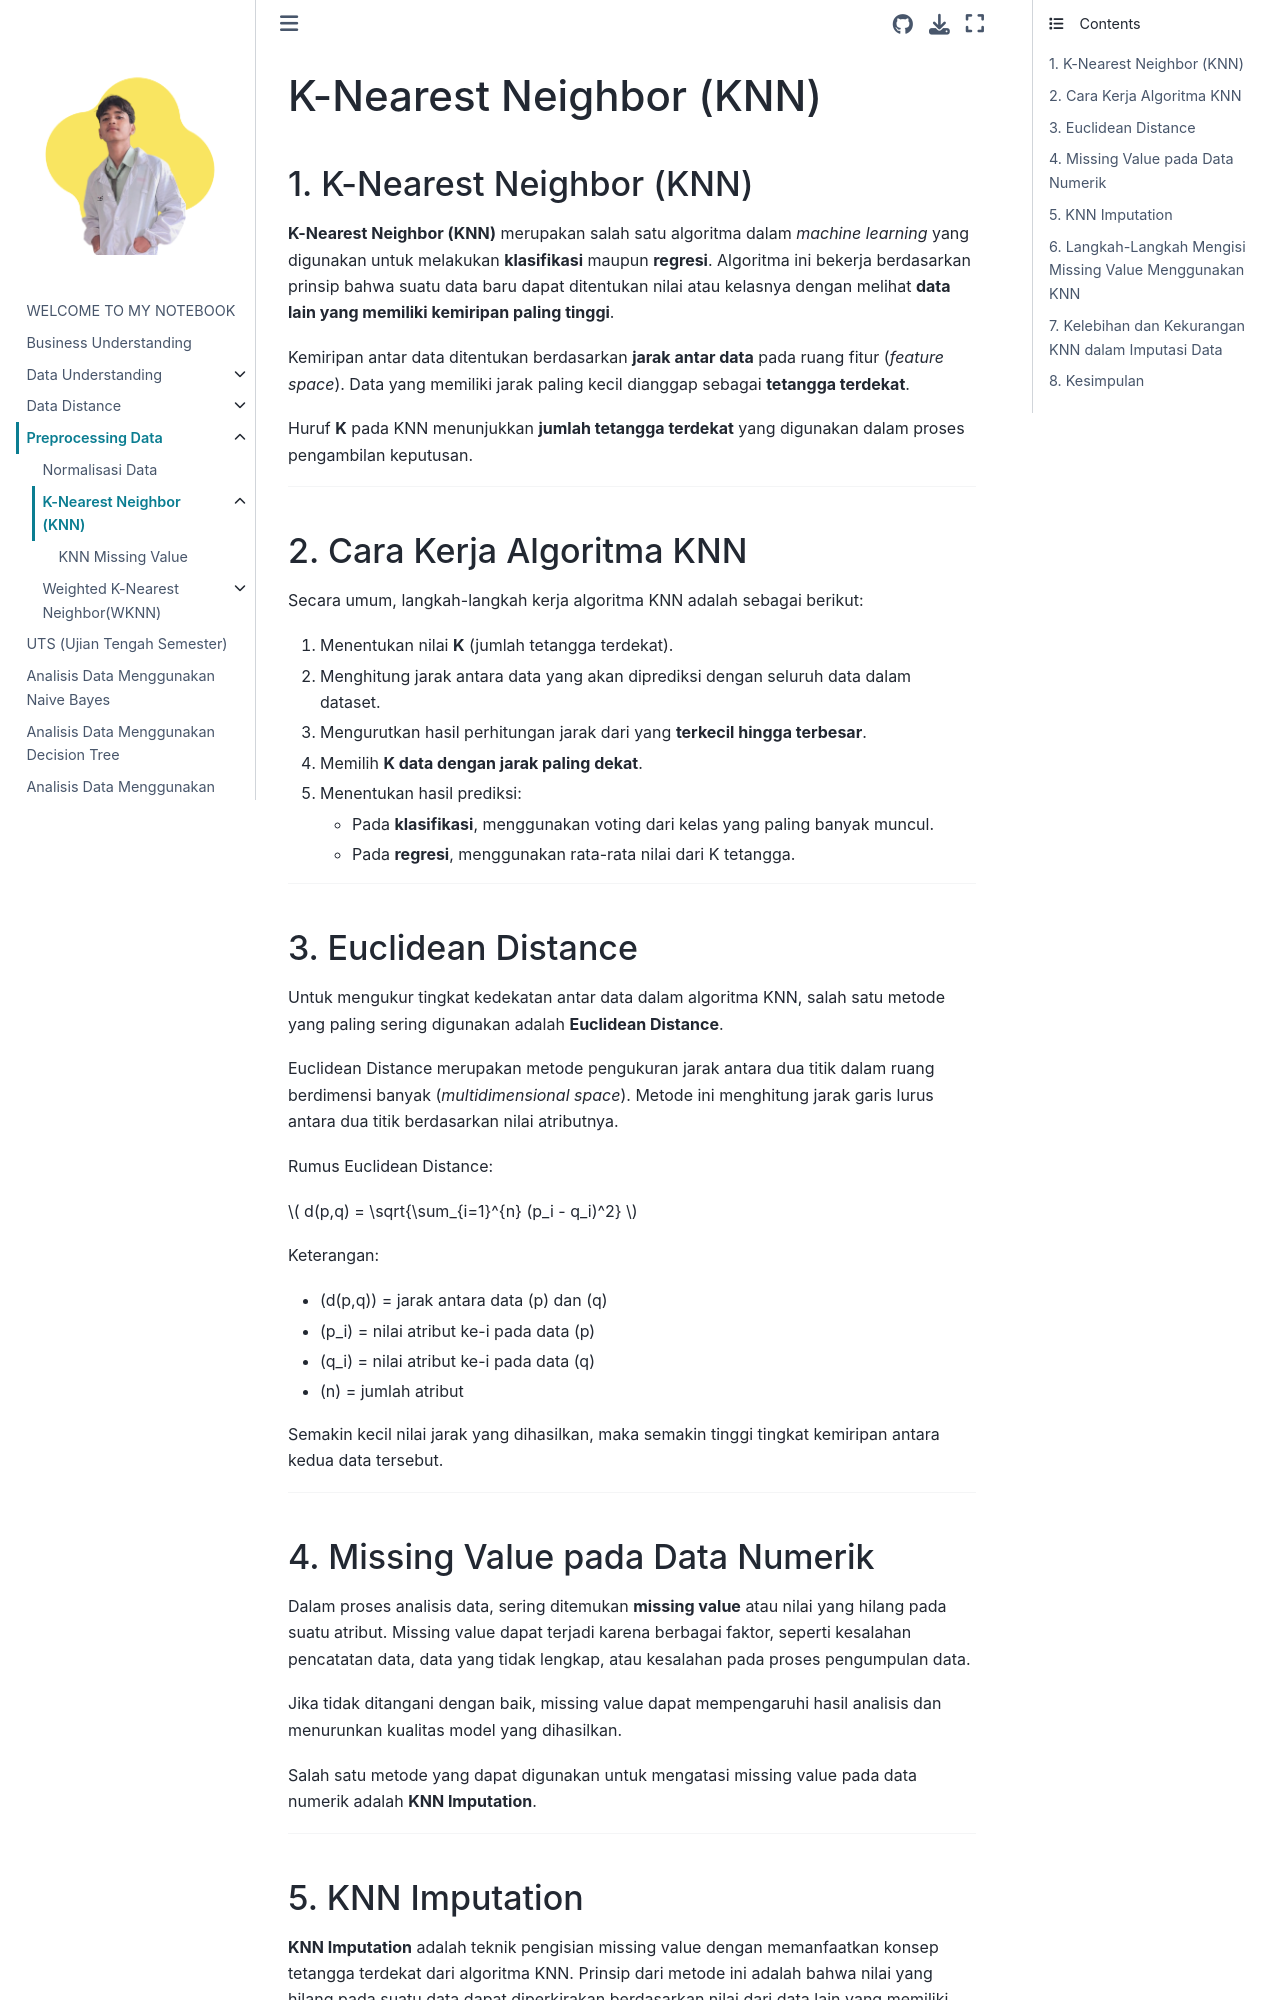

repository: umam-cloud/Pendata · page: Knn.html · generator: jekyll

# K-Nearest Neighbor (KNN)

## 1. K-Nearest Neighbor (KNN)

**K-Nearest Neighbor (KNN)** merupakan salah satu algoritma dalam *machine learning* yang digunakan untuk melakukan **klasifikasi** maupun **regresi**. Algoritma ini bekerja berdasarkan prinsip bahwa suatu data baru dapat ditentukan nilai atau kelasnya dengan melihat **data lain yang memiliki kemiripan paling tinggi**.

Kemiripan antar data ditentukan berdasarkan **jarak antar data** pada ruang fitur (*feature space*). Data yang memiliki jarak paling kecil dianggap sebagai **tetangga terdekat**.

Huruf **K** pada KNN menunjukkan **jumlah tetangga terdekat** yang digunakan dalam proses pengambilan keputusan.

---

## 2. Cara Kerja Algoritma KNN

Secara umum, langkah-langkah kerja algoritma KNN adalah sebagai berikut:

1. Menentukan nilai **K** (jumlah tetangga terdekat).
2. Menghitung jarak antara data yang akan diprediksi dengan seluruh data dalam dataset.
3. Mengurutkan hasil perhitungan jarak dari yang **terkecil hingga terbesar**.
4. Memilih **K data dengan jarak paling dekat**.
5. Menentukan hasil prediksi:
   - Pada **klasifikasi**, menggunakan voting dari kelas yang paling banyak muncul.
   - Pada **regresi**, menggunakan rata-rata nilai dari K tetangga.

---

## 3. Euclidean Distance

Untuk mengukur tingkat kedekatan antar data dalam algoritma KNN, salah satu metode yang paling sering digunakan adalah **Euclidean Distance**.

Euclidean Distance merupakan metode pengukuran jarak antara dua titik dalam ruang berdimensi banyak (*multidimensional space*). Metode ini menghitung jarak garis lurus antara dua titik berdasarkan nilai atributnya.

Rumus Euclidean Distance:

$
d(p,q) = \sqrt{\sum_{i=1}^{n} (p_i - q_i)^2}
$

Keterangan:
- \(d(p,q)\) = jarak antara data \(p\) dan \(q\)
- \(p_i\) = nilai atribut ke-i pada data \(p\)
- \(q_i\) = nilai atribut ke-i pada data \(q\)
- \(n\) = jumlah atribut

Semakin kecil nilai jarak yang dihasilkan, maka semakin tinggi tingkat kemiripan antara kedua data tersebut.

---

## 4. Missing Value pada Data Numerik

Dalam proses analisis data, sering ditemukan **missing value** atau nilai yang hilang pada suatu atribut. Missing value dapat terjadi karena berbagai faktor, seperti kesalahan pencatatan data, data yang tidak lengkap, atau kesalahan pada proses pengumpulan data.

Jika tidak ditangani dengan baik, missing value dapat mempengaruhi hasil analisis dan menurunkan kualitas model yang dihasilkan.

Salah satu metode yang dapat digunakan untuk mengatasi missing value pada data numerik adalah **KNN Imputation**.

---
